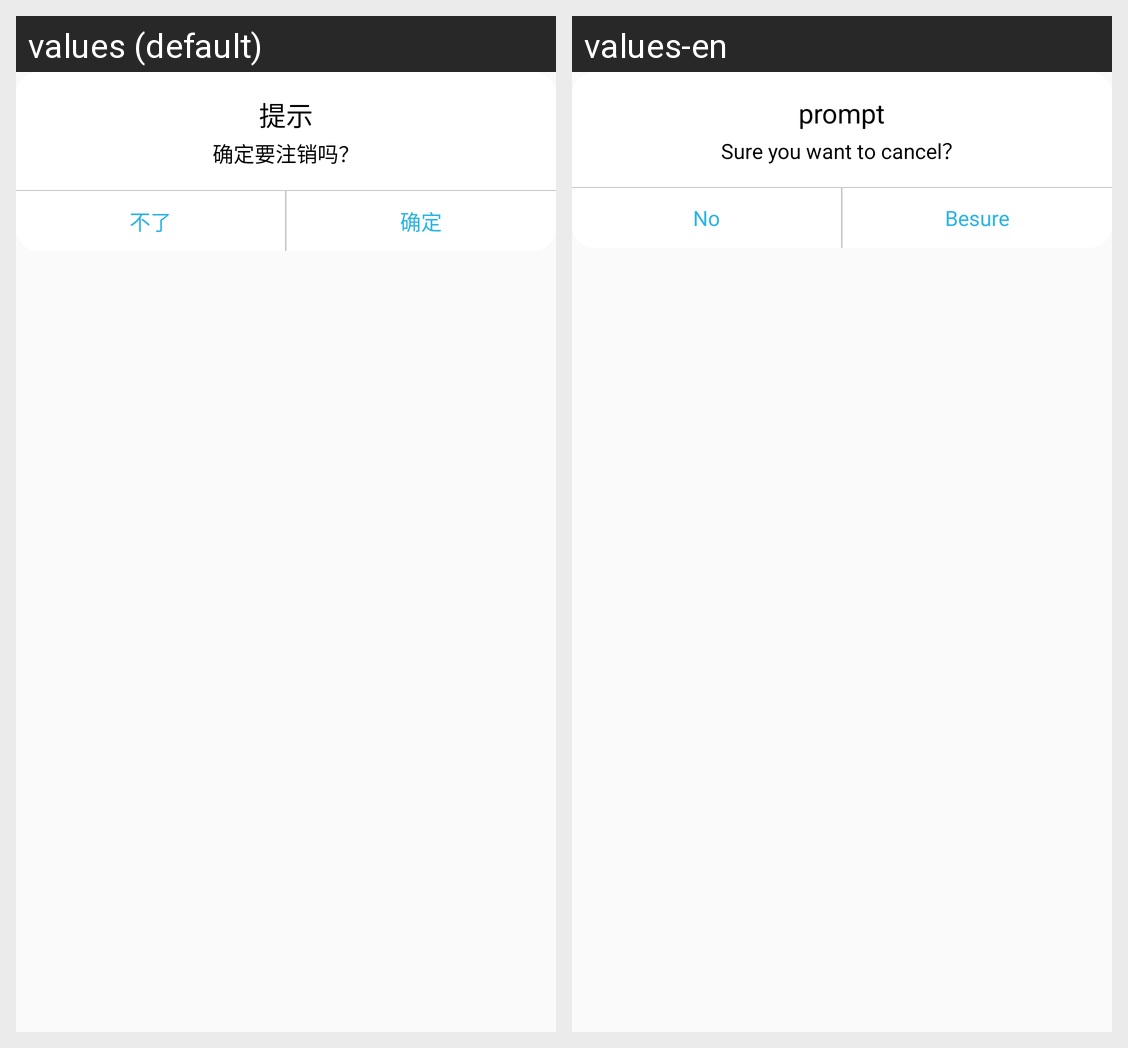

This grid shows one Android layout under two languages. Give, for every string resource on the screen, its name, the default text and each shown locale's text.
Android screen res/layout/alert_gos_logout.xml rendered under 2 locales, left to right: values (default), values-en. Device: Nexus 5 (rendered at 1080×1920; each locale shown at half size, 540×960, under a caption strip naming it); theme AppTheme.
Strings drawn on this screen, with the default value and each locale's value (text and hints the layout hard-codes, and strings that could not be matched under every locale, appear in the picture but are not listed):

prompt
  values: 提示
  values-en: prompt

logout1
  values: 确定要注销吗？
  values-en: Sure you want to cancel？

no
  values: 不了
  values-en: No

besure
  values: 确定
  values-en: Besure
